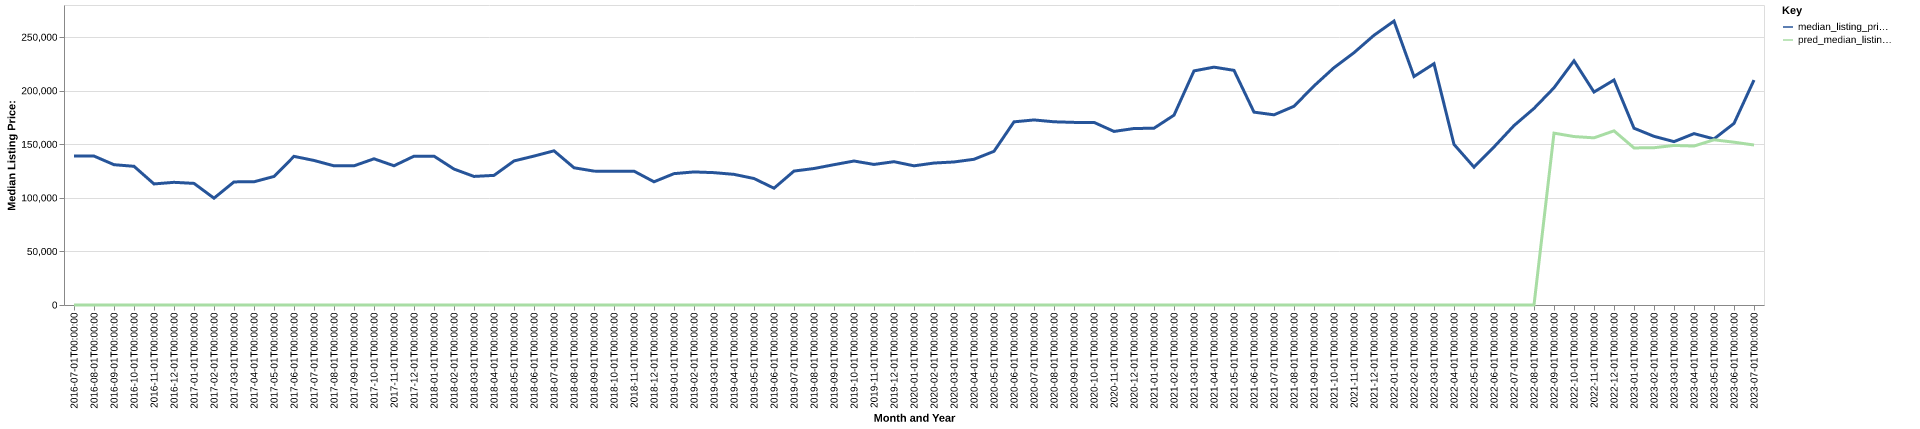

The table this chart was drawn from, first rows:
date, time_idx, median_listing_price, thirty_year_interest_rate_five, month, county_name, active_listing_count, median_days_on_market, pred_median_listing_price, month_year
2016-07-01, 0, 139000, 3.72, 7, schoolcraft, mi, 185.0, 134.0, 0, Jul-2016
2016-08-01, 1, 139000, 3.73, 8, schoolcraft, mi, 184.0, 142.0, 0, Aug-2016
2016-09-01, 2, 130950, 3.66, 9, schoolcraft, mi, 179.0, 143.0, 0, Sep-2016
2016-10-01, 3, 129450, 3.64, 10, schoolcraft, mi, 173.0, 155.0, 0, Oct-2016
2016-11-01, 4, 113000, 3.66, 11, schoolcraft, mi, 166.0, 146.0, 0, Nov-2016
2016-12-01, 5, 114500, 3.48, 12, schoolcraft, mi, 149.0, 167.0, 0, Dec-2016
2017-01-01, 6, 113500, 3.45, 1, schoolcraft, mi, 144.0, 188.0, 0, Jan-2017
2017-02-01, 7, 99700, 3.5, 2, schoolcraft, mi, 140.0, 184.0, 0, Feb-2017
2017-03-01, 8, 114900, 3.52, 3, schoolcraft, mi, 135.0, 177.0, 0, Mar-2017
2017-04-01, 9, 115000, 4.03, 4, schoolcraft, mi, 129.0, 199.0, 0, Apr-2017
2017-05-01, 10, 119975, 4.32, 5, schoolcraft, mi, 134.0, 141.0, 0, May-2017
2017-06-01, 11, 138725, 4.2, 6, schoolcraft, mi, 142.0, 96.0, 0, Jun-2017
2017-07-01, 12, 134900, 4.19, 7, schoolcraft, mi, 155.0, 79.0, 0, Jul-2017
2017-08-01, 13, 129900, 4.3, 8, schoolcraft, mi, 152.0, 84.0, 0, Aug-2017
2017-09-01, 14, 129900, 4.1, 9, schoolcraft, mi, 151.0, 91.0, 0, Sep-2017
2017-10-01, 15, 136450, 4.05, 10, schoolcraft, mi, 142.0, 99.0, 0, Oct-2017
2017-11-01, 16, 129950, 3.94, 11, schoolcraft, mi, 135.0, 110.0, 0, Nov-2017
2017-12-01, 17, 138900, 4.03, 12, schoolcraft, mi, 128.0, 134.0, 0, Dec-2017
2018-01-01, 18, 138925, 3.93, 1, schoolcraft, mi, 108.0, 153.0, 0, Jan-2018
2018-02-01, 19, 126875, 3.83, 2, schoolcraft, mi, 104.0, 163.0, 0, Feb-2018
2018-03-01, 20, 120000, 3.94, 3, schoolcraft, mi, 97.0, 161.0, 0, Mar-2018
2018-04-01, 21, 120975, 3.95, 4, schoolcraft, mi, 101.0, 177.0, 0, Apr-2018
2018-05-01, 22, 134450, 3.99, 5, schoolcraft, mi, 104.0, 123.0, 0, May-2018
2018-06-01, 23, 139000, 4.15, 6, schoolcraft, mi, 117.0, 82.0, 0, Jun-2018
2018-07-01, 24, 143900, 4.4, 7, schoolcraft, mi, 122.0, 75.0, 0, Jul-2018
2018-08-01, 25, 128100, 4.46, 8, schoolcraft, mi, 123.0, 87.0, 0, Aug-2018
2018-09-01, 26, 124950, 4.58, 9, schoolcraft, mi, 120.0, 99.0, 0, Sep-2018
2018-10-01, 27, 124900, 4.66, 10, schoolcraft, mi, 122.0, 92.0, 0, Oct-2018
2018-11-01, 28, 124925, 4.62, 11, schoolcraft, mi, 118.0, 120.0, 0, Nov-2018
2018-12-01, 29, 115000, 4.54, 12, schoolcraft, mi, 115.0, 137.0, 0, Dec-2018
2019-01-01, 30, 122600, 4.6, 1, schoolcraft, mi, 105.0, 151.0, 0, Jan-2019
2019-02-01, 31, 124200, 4.72, 2, schoolcraft, mi, 96.0, 168.0, 0, Feb-2019
2019-03-01, 32, 123529, 4.9, 3, schoolcraft, mi, 92.0, 183.0, 0, Mar-2019
2019-04-01, 33, 121929, 4.94, 4, schoolcraft, mi, 89.0, 195.0, 0, Apr-2019
2019-05-01, 34, 118048, 4.75, 5, schoolcraft, mi, 89.0, 179.0, 0, May-2019
2019-06-01, 35, 109000, 4.51, 6, schoolcraft, mi, 100.0, 110.0, 0, Jun-2019
2019-07-01, 36, 125000, 4.41, 7, schoolcraft, mi, 106.0, 71.0, 0, Jul-2019
2019-08-01, 37, 127386, 4.41, 8, schoolcraft, mi, 103.0, 72.0, 0, Aug-2019
2019-09-01, 38, 130966, 4.2, 9, schoolcraft, mi, 99.0, 78.0, 0, Sep-2019
2019-10-01, 39, 134375, 4.14, 10, schoolcraft, mi, 97.0, 83.0, 0, Oct-2019
2019-11-01, 40, 131200, 3.84, 11, schoolcraft, mi, 101.0, 102.0, 0, Nov-2019
2019-12-01, 41, 133750, 3.81, 12, schoolcraft, mi, 94.0, 131.0, 0, Dec-2019
2020-01-01, 42, 129900, 3.75, 1, schoolcraft, mi, 78.0, 145.0, 0, Jan-2020
2020-02-01, 43, 132500, 3.73, 2, schoolcraft, mi, 76.0, 161.0, 0, Feb-2020
2020-03-01, 44, 133500, 3.78, 3, schoolcraft, mi, 72.0, 155.0, 0, Mar-2020
2020-04-01, 45, 136000, 3.75, 4, schoolcraft, mi, 67.0, 198.0, 0, Apr-2020
2020-05-01, 46, 143450, 3.74, 5, schoolcraft, mi, 69.0, 127.0, 0, May-2020
2020-06-01, 47, 170950, 3.72, 6, schoolcraft, mi, 65.0, 121.0, 0, Jun-2020
2020-07-01, 48, 172725, 3.49, 7, schoolcraft, mi, 56.0, 97.0, 0, Jul-2020
2020-08-01, 49, 171000, 3.65, 8, schoolcraft, mi, 56.0, 74.0, 0, Aug-2020
2020-09-01, 50, 170450, 3.33, 9, schoolcraft, mi, 41.0, 81.0, 0, Sep-2020
2020-10-01, 51, 170450, 3.28, 10, schoolcraft, mi, 38.0, 77.0, 0, Oct-2020
2020-11-01, 52, 162000, 3.21, 11, schoolcraft, mi, 38.0, 69.0, 0, Nov-2020
2020-12-01, 53, 164725, 3.07, 12, schoolcraft, mi, 37.0, 87.0, 0, Dec-2020
2021-01-01, 54, 165000, 2.99, 1, schoolcraft, mi, 25.0, 113.0, 0, Jan-2021
2021-02-01, 55, 177175, 2.93, 2, schoolcraft, mi, 22.0, 106.0, 0, Feb-2021
2021-03-01, 56, 218500, 2.88, 3, schoolcraft, mi, 16.0, 108.0, 0, Mar-2021
2021-04-01, 57, 222000, 2.84, 4, schoolcraft, mi, 19.0, 25.0, 0, Apr-2021
2021-05-01, 58, 219000, 2.71, 5, schoolcraft, mi, 25.0, 28.0, 0, May-2021
2021-06-01, 59, 180000, 2.79, 6, schoolcraft, mi, 31.0, 35.0, 0, Jun-2021
... 25 more rows
